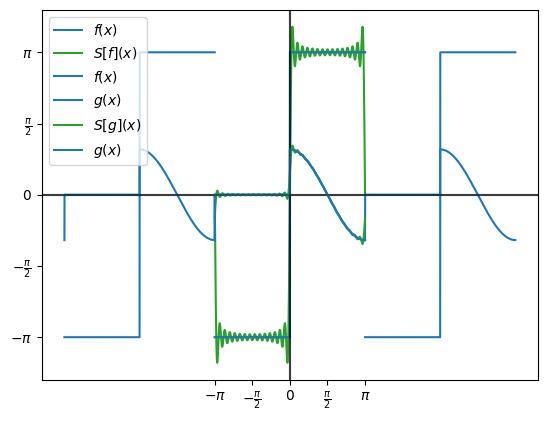

Reproduce this figure in Python.
import matplotlib.pyplot as plt
from numpy import pi, vectorize, arange, cos, sin, ndarray
from scipy.integrate import quad
from typing import Callable


def fourier_series(x_values: ndarray, func: Callable, p: float = pi, limit: int = 30) -> list[float]:
    def cos_term(x: float, n: float) -> Callable:
        return func(x) * cos((n * pi * x) / p)

    def sin_term(x: float, n: float) -> Callable:
        return func(x) * sin((n * pi * x) / p)

    def a0() -> float:
        return 1 / p * quad(func, -p, p)[0]

    def an(n: int) -> float:
        return 1 / p * quad(cos_term, -p, p, args=(n,))[0]

    def bn(n: int) -> float:
        return 1 / p * quad(sin_term, -p, p, args=(n,))[0]

    a0 = a0()
    a = [an(n) for n in range(limit)]
    b = [bn(n) for n in range(limit)]
    fs = [a0 / 2 + sum(a[n] * cos(n * pi * x / p) + b[n] * sin(n * pi * x / p) for n in range(1, limit)) for x in
          x_values]

    return fs


def g(x: float) -> float:
    if -pi < x <= 0:
        return 0
    elif 0 < x <= pi or x == -pi:
        return cos(x)


def f(x: float) -> float:
    if -pi <= x < 0:
        return -pi
    elif 0 < x <= pi:
        return pi
    return 0


if __name__ == "__main__":
    x = arange(-pi, pi, 0.001)

    y = fourier_series(x, f)
    f = vectorize(f)

    plt.plot(x - 2 * pi, f(x), 'C0')
    plt.plot(x + 2 * pi, f(x), 'C0')
    plt.plot(x, f(x), 'C0', label=r'$f(x)$')
    plt.xticks([-3 * pi, -2 * pi, -pi, 0, pi, 2 * pi, 3 * pi],
               [r"$-3\pi$", r"$-2\pi$", r"$-\pi$", r"$0$", r"$\pi$", r"$2\pi$", r"$3\pi$"])
    plt.yticks([-pi, -pi / 2, 0, pi / 2, pi], [r"$-\pi$", r"$-\frac{\pi}{2}$", r"$0$", r"$\frac{\pi}{2}$", r"$\pi$"])
    plt.legend(loc='upper left')
    plt.axhline(color='black', alpha=0.3)
    plt.axvline(color='black', alpha=0.3)
    plt.show()

    plt.plot(x, y, 'C2', label=r'$S[f](x)$')
    plt.plot(x, f(x), 'C0', label=r'$f(x)$')
    plt.xticks([-pi, -pi / 2, 0, pi / 2, pi], [r"$-\pi$", r"$-\frac{\pi}{2}$", r"$0$", r"$\frac{\pi}{2}$", r"$\pi$"])
    plt.yticks([-pi, -pi / 2, 0, pi / 2, pi], [r"$-\pi$", r"$-\frac{\pi}{2}$", r"$0$", r"$\frac{\pi}{2}$", r"$\pi$"])
    plt.legend(loc='upper left')
    plt.axhline(color='black', alpha=0.3)
    plt.axvline(color='black', alpha=0.3)
    plt.show()

    y = fourier_series(x, g)
    g = vectorize(g)

    plt.plot(x - 2 * pi, g(x), 'C0')
    plt.plot(x + 2 * pi, g(x), 'C0')
    plt.plot(x, g(x), 'C0', label=r'$g(x)$')
    plt.xticks([-3 * pi, -2 * pi, -pi, 0, pi, 2 * pi, 3 * pi],
               [r"$-3\pi$", r"$-2\pi$", r"$-\pi$", r"$0$", r"$\pi$", r"$2\pi$", r"$3\pi$"])
    plt.yticks([-pi, -pi / 2, 0, pi / 2, pi], [r"$-\pi$", r"$-\frac{\pi}{2}$", r"$0$", r"$\frac{\pi}{2}$", r"$\pi$"])
    plt.legend(loc='upper left')
    plt.axhline(color='black', alpha=0.3)
    plt.axvline(color='black', alpha=0.3)
    plt.show()

    plt.plot(x, y, 'C2', label=r'$S[g](x)$')
    plt.plot(x, g(x), 'C0', label=r'$g(x)$')
    plt.xticks([-pi, -pi / 2, 0, pi / 2, pi], [r"$-\pi$", r"$-\frac{\pi}{2}$", r"$0$", r"$\frac{\pi}{2}$", r"$\pi$"])
    plt.yticks([-pi, -pi / 2, 0, pi / 2, pi], [r"$-\pi$", r"$-\frac{\pi}{2}$", r"$0$", r"$\frac{\pi}{2}$", r"$\pi$"])
    plt.legend(loc='upper left')
    plt.axhline(color='black', alpha=0.3)
    plt.axvline(color='black', alpha=0.3)
    plt.show()
